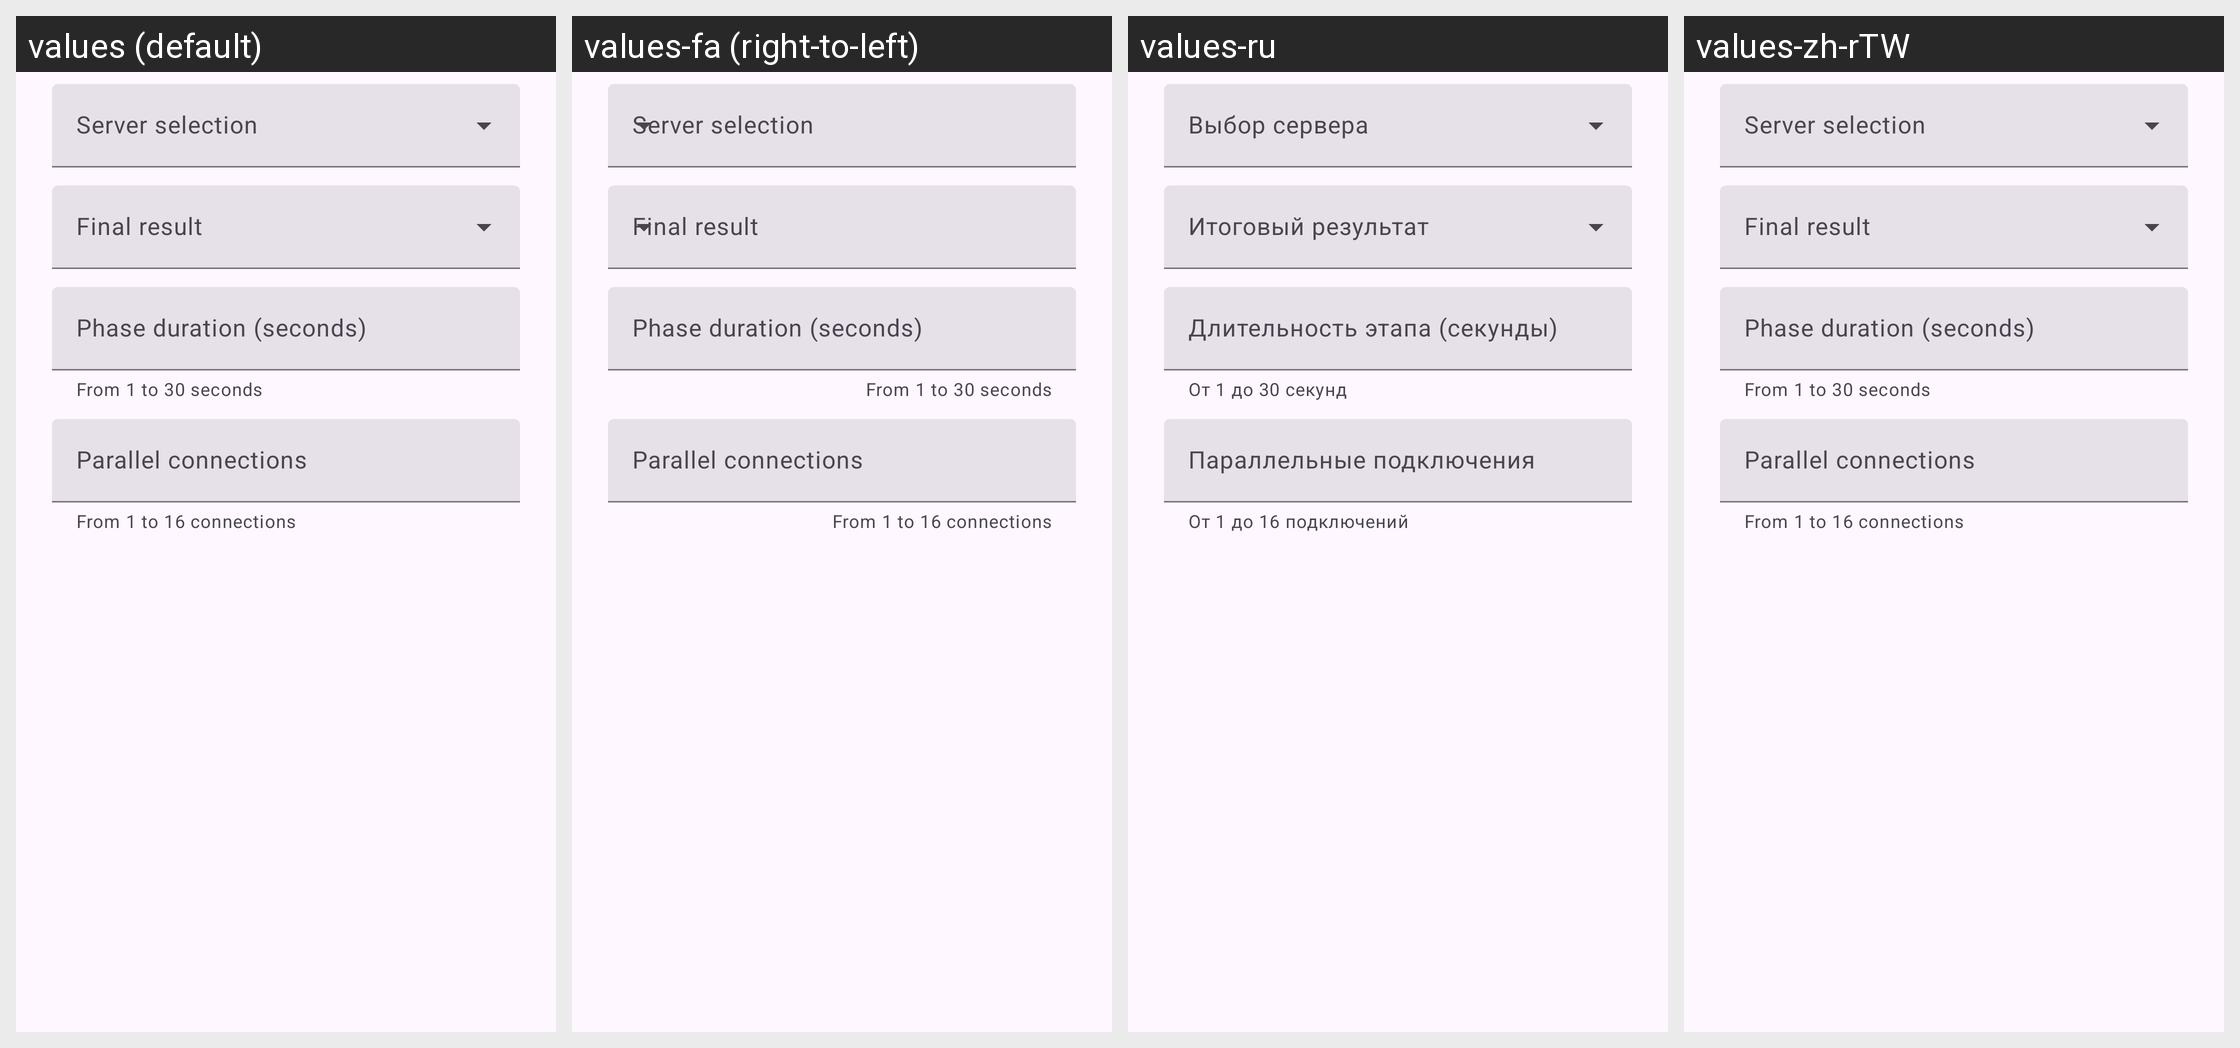

This grid shows one Android layout under several languages. Give, for every string resource on the screen, its name, the default text and each shown locale's text.
Android screen res/layout/layout_speed_test_settings.xml rendered under 4 locales, left to right: values (default), values-fa (right-to-left), values-ru, values-zh-rTW. Device: Nexus 5 (rendered at 1080×1920; each locale shown at half size, 540×960, under a caption strip naming it); theme Theme.Start.
Other locales in the repository, not shown: values-ar, values-be, values-de, values-es, values-fr, values-in, values-it, values-ja, values-ko, values-nb-rNO, values-nl, values-pt-rBR, values-tr, values-uk, values-zh-rCN, values-zh-rHK.
Strings drawn on this screen, with the default value and each locale's value (text and hints the layout hard-codes, and strings that could not be matched under every locale, appear in the picture but are not listed):

speed_test_server_mode
  values: Server selection
  values-fa: Server selection  [not translated; the default value is used]
  values-ru: Выбор сервера
  values-zh-rTW: Server selection  [not translated; the default value is used]

speed_test_final_result
  values: Final result
  values-fa: Final result  [not translated; the default value is used]
  values-ru: Итоговый результат
  values-zh-rTW: Final result  [not translated; the default value is used]

speed_test_duration_seconds
  values: Phase duration (seconds)
  values-fa: Phase duration (seconds)  [not translated; the default value is used]
  values-ru: Длительность этапа (секунды)
  values-zh-rTW: Phase duration (seconds)  [not translated; the default value is used]

speed_test_duration_range
  values: From 1 to 30 seconds
  values-fa: From 1 to 30 seconds  [not translated; the default value is used]
  values-ru: От 1 до 30 секунд
  values-zh-rTW: From 1 to 30 seconds  [not translated; the default value is used]

speed_test_connections
  values: Parallel connections
  values-fa: Parallel connections  [not translated; the default value is used]
  values-ru: Параллельные подключения
  values-zh-rTW: Parallel connections  [not translated; the default value is used]

speed_test_connections_range
  values: From 1 to 16 connections
  values-fa: From 1 to 16 connections  [not translated; the default value is used]
  values-ru: От 1 до 16 подключений
  values-zh-rTW: From 1 to 16 connections  [not translated; the default value is used]
